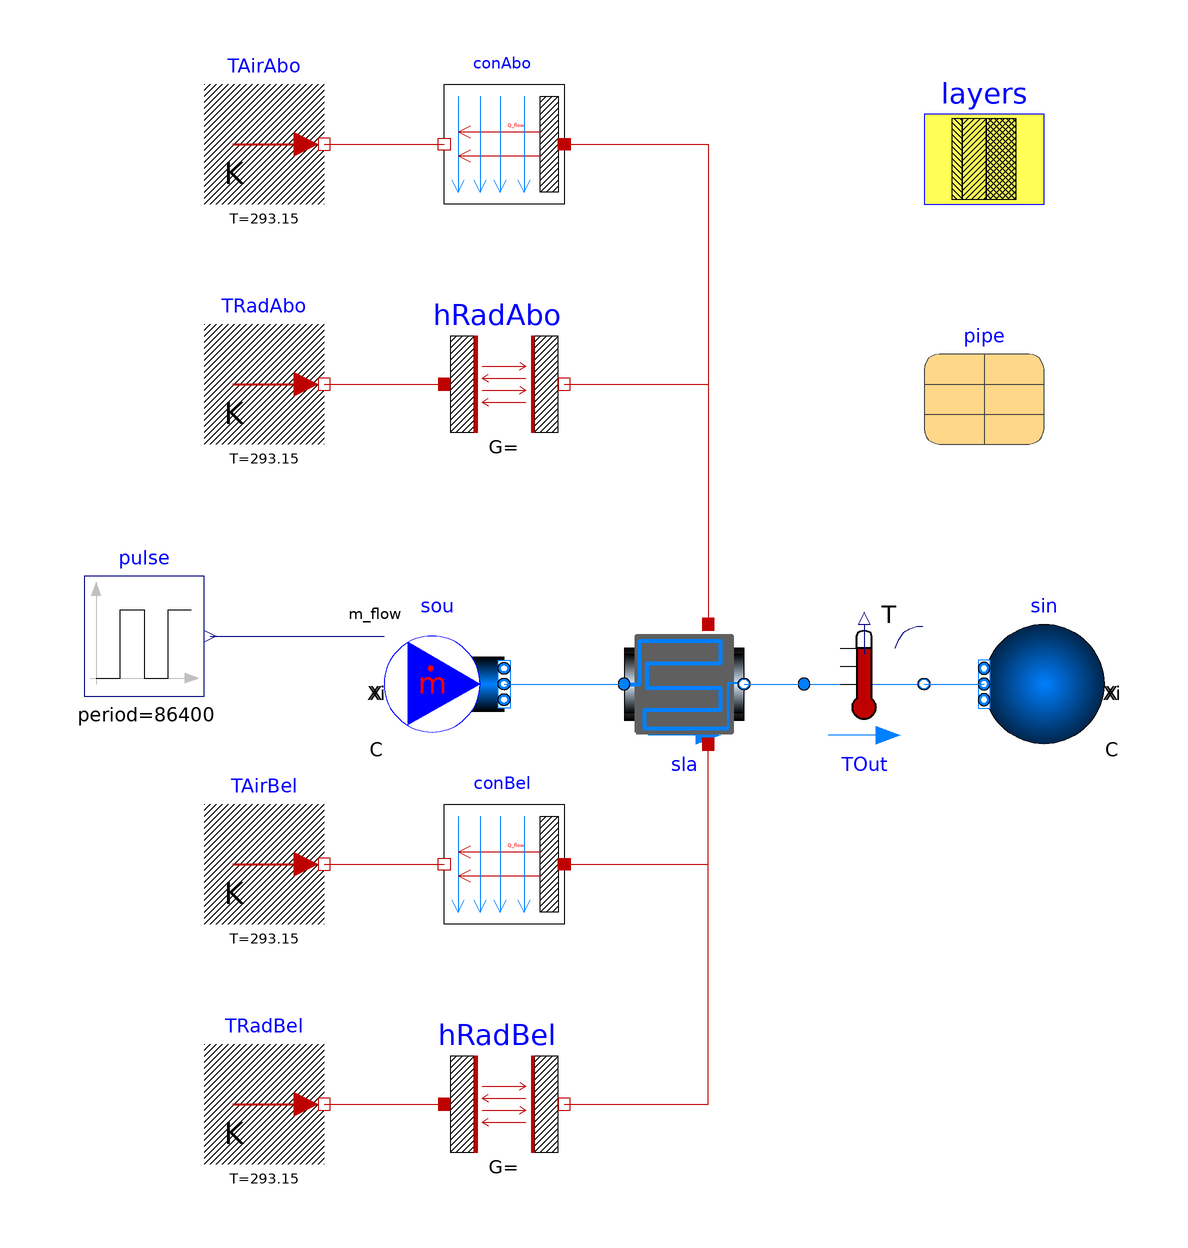

This picture is the connection diagram that the Modelica source below describes through its graphical annotations.

model StepResponseEpsilonNTU
  "Model that tests the radiant slab with epsilon-NTU configuration"
  extends Modelica.Icons.Example;
 package Medium = Buildings.Media.Water;
  Buildings.Fluid.Sources.Boundary_ph sin(redeclare package Medium = Medium,
      nPorts=1) "Sink"
    annotation (Placement(transformation(extent={{90,-30},{70,-10}})));
  Buildings.Fluid.Sources.MassFlowSource_T sou(
    redeclare package Medium = Medium,
    use_m_flow_in=true,
    T=298.15,
    nPorts=1) "Source"
    annotation (Placement(transformation(extent={{-30,-30},{-10,-10}})));
  Modelica.Blocks.Sources.Pulse pulse(
    period=86400,
    startTime=0,
    amplitude=-m_flow_nominal,
    offset=m_flow_nominal)
    annotation (Placement(transformation(extent={{-80,-22},{-60,-2}})));
  slPCMlib.Components.RadiantSlabs.SingleCircuitSlab sla(
    m_flow_nominal=m_flow_nominal,
    redeclare package Medium = Medium,
    layers=layers,
    iLayPip=1,
    pipe=pipe,
    sysTyp=slPCMlib.Components.RadiantSlabs.Types.SystemType.Floor,
    disPip=0.2,
    A=A,
    energyDynamics=Modelica.Fluid.Types.Dynamics.FixedInitial,
    heatTransfer=slPCMlib.Components.RadiantSlabs.Types.HeatTransfer.FiniteDifference)
    "Slabe with embedded pipes"
    annotation (Placement(transformation(extent={{10,-30},{30,-10}})));

  parameter Modelica.Units.SI.MassFlowRate m_flow_nominal=0.167
    "Nominal mass flow rate";
  Modelica.Thermal.HeatTransfer.Sources.FixedTemperature TAirAbo(T=293.15)
    "Air temperature above the slab"
    annotation (Placement(transformation(extent={{-60,60},{-40,80}})));
  Modelica.Thermal.HeatTransfer.Sources.FixedTemperature TRadAbo(T=293.15)
    "Radiant temperature above the slab"
    annotation (Placement(transformation(extent={{-60,20},{-40,40}})));
  Modelica.Thermal.HeatTransfer.Sources.FixedTemperature TAirBel(T=293.15)
    "Air temperature below the slab"
    annotation (Placement(transformation(extent={{-60,-60},{-40,-40}})));
  Modelica.Thermal.HeatTransfer.Sources.FixedTemperature TRadBel(T=293.15)
    "Radiant temperature below the slab"
    annotation (Placement(transformation(extent={{-60,-100},{-40,-80}})));
  Buildings.HeatTransfer.Convection.Interior conAbo(
    A=A,
    conMod=Buildings.HeatTransfer.Types.InteriorConvection.Temperature,
    til=Buildings.Types.Tilt.Floor) "Convective heat transfer above the slab"
    annotation (Placement(transformation(extent={{0,60},{-20,80}})));
  parameter Modelica.Units.SI.Area A=10 "Heat transfer area";
  Buildings.HeatTransfer.Convection.Interior conBel(
    A=A,
    conMod=Buildings.HeatTransfer.Types.InteriorConvection.Temperature,
    til=Buildings.Types.Tilt.Ceiling) "Convective heat transfer below the slab"
    annotation (Placement(transformation(extent={{0,-60},{-20,-40}})));
  Modelica.Thermal.HeatTransfer.Components.BodyRadiation hRadAbo(Gr=A/(1/0.7 + 1
        /0.7 - 1)) "Radiative heat transfer above the slab"
    annotation (Placement(transformation(extent={{-20,20},{0,40}})));
  Modelica.Thermal.HeatTransfer.Components.BodyRadiation hRadBel(Gr=A/(1/0.7 + 1
        /0.7 - 1)) "Radiative heat transfer below the slab"
    annotation (Placement(transformation(extent={{-20,-100},{0,-80}})));
  parameter Buildings.HeatTransfer.Data.OpaqueConstructions.Generic layers(nLay=3,
      material={Buildings.HeatTransfer.Data.Solids.Generic(
        x=0.08,
        k=1.13,
        c=1000,
        d=1400,
        nSta=5),Buildings.HeatTransfer.Data.Solids.Generic(
        x=0.05,
        k=0.04,
        c=1400,
        d=10),Buildings.HeatTransfer.Data.Solids.Generic(
        x=0.2,
        k=1.8,
        c=1100,
        d=2400)})
    "Material layers from surface a to b (8cm concrete, 5 cm insulation, 20 cm reinforced concrete)"
    annotation (Placement(transformation(extent={{60,60},{80,80}})));
  parameter Buildings.Fluid.Data.Pipes.PEX_RADTEST pipe "Pipe material"
    annotation (Placement(transformation(extent={{60,20},{80,40}})));
  Buildings.Fluid.Sensors.TemperatureTwoPort TOut(redeclare package Medium =
        Medium, m_flow_nominal=m_flow_nominal) "Outlet temperature of the slab"
    annotation (Placement(transformation(extent={{40,-30},{60,-10}})));
equation
  connect(pulse.y, sou.m_flow_in)       annotation (Line(
      points={{-59,-12},{-30,-12}},
      color={0,0,127},
      smooth=Smooth.None));
  connect(sou.ports[1], sla.port_a) annotation (Line(
      points={{-10,-20},{10,-20}},
      color={0,127,255},
      smooth=Smooth.None));
  connect(TAirAbo.port, conAbo.fluid) annotation (Line(
      points={{-40,70},{-20,70}},
      color={191,0,0},
      smooth=Smooth.None));
  connect(TRadAbo.port, hRadAbo.port_a) annotation (Line(
      points={{-40,30},{-20,30}},
      color={191,0,0},
      smooth=Smooth.None));
  connect(TAirBel.port, conBel.fluid) annotation (Line(
      points={{-40,-50},{-20,-50}},
      color={191,0,0},
      smooth=Smooth.None));
  connect(TRadBel.port, hRadBel.port_a) annotation (Line(
      points={{-40,-90},{-20,-90}},
      color={191,0,0},
      smooth=Smooth.None));
  connect(conAbo.solid, sla.surf_a) annotation (Line(
      points={{5.55112e-16,70},{24,70},{24,-10}},
      color={191,0,0},
      smooth=Smooth.None));
  connect(hRadAbo.port_b, sla.surf_a) annotation (Line(
      points={{5.55112e-16,30},{24,30},{24,-10}},
      color={191,0,0},
      smooth=Smooth.None));
  connect(conBel.solid, sla.surf_b) annotation (Line(
      points={{5.55112e-16,-50},{24,-50},{24,-30}},
      color={191,0,0},
      smooth=Smooth.None));
  connect(hRadBel.port_b, sla.surf_b) annotation (Line(
      points={{5.55112e-16,-90},{24,-90},{24,-30}},
      color={191,0,0},
      smooth=Smooth.None));
  connect(sla.port_b, TOut.port_a) annotation (Line(
      points={{30,-20},{40,-20}},
      color={0,127,255},
      smooth=Smooth.None));
  connect(TOut.port_b, sin.ports[1]) annotation (Line(
      points={{60,-20},{70,-20}},
      color={0,127,255},
      smooth=Smooth.None));

 annotation(__Dymola_Commands(file="modelica://Buildings/Resources/Scripts/Dymola/Fluid/HeatExchangers/RadiantSlabs/Examples/StepResponseEpsilonNTU.mos"
        "Simulate and plot"),
          Diagram(coordinateSystem(preserveAspectRatio=false,extent={{-100,-120},
            {100,100}})),
Documentation(info="<html>
<p>
This model is identical to
<a href=\"modelica://Buildings.Fluid.HeatExchangers.RadiantSlabs.Examples.StepResponseFiniteDifference\">
Buildings.Fluid.HeatExchangers.RadiantSlabs.Examples.StepResponseFiniteDifference</a>
except that the number of segments in the slab is set to <i>1</i>
and the heat transfer between the fluid and the slab is computed using
an epsilon-NTU model.
</p>
</html>",
revisions="<html>
<ul>
<li>
December 22, 2014 by Michael Wetter:<br/>
Removed <code>Modelica.Fluid.System</code>
to address issue
<a href=\"https://github.com/lbl-srg/modelica-buildings/issues/311\">#311</a>.
</li>
<li>
October 7, 2014, by Michael Wetter:<br/>
First implementation.
</li>
</ul>
</html>"),
    experiment(
      StopTime=86400,
      Tolerance=1e-6));
end StepResponseEpsilonNTU;